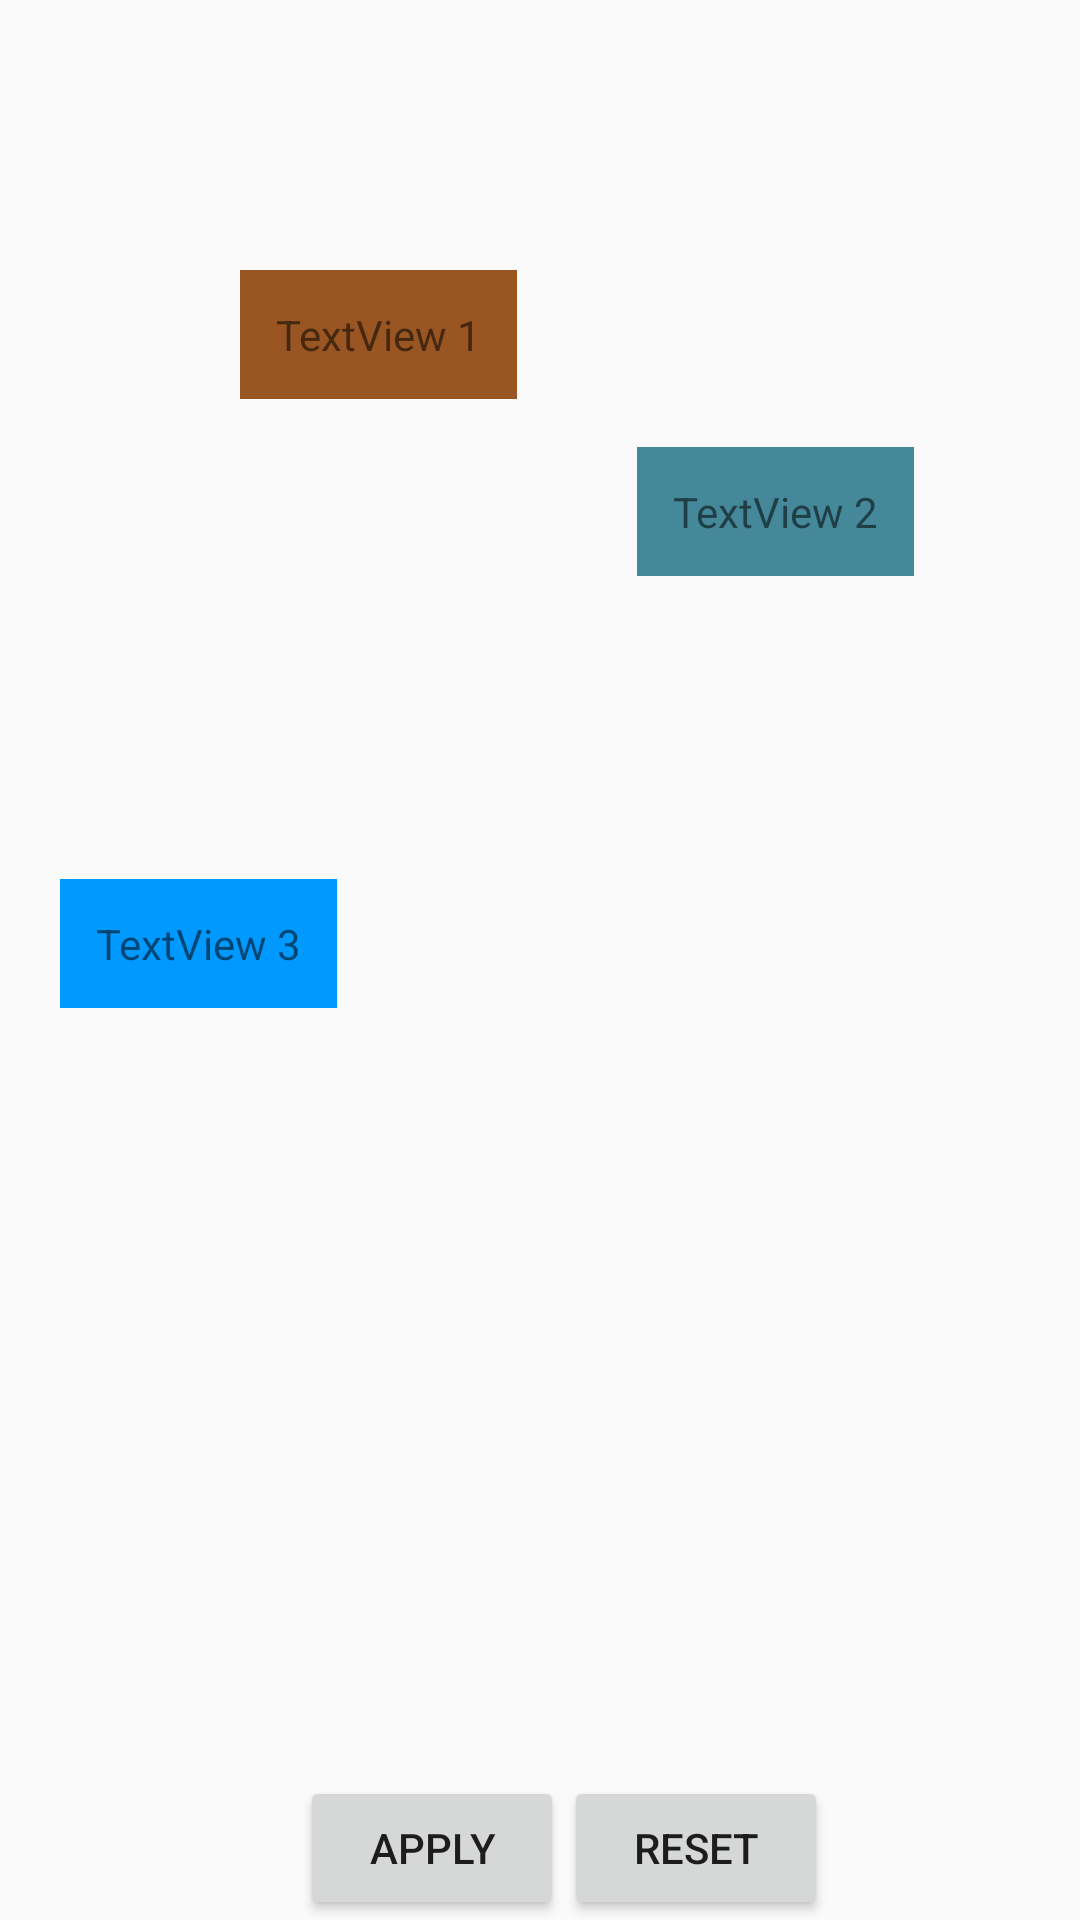

Here is an Android app screen rendered from its layout file. Give the layout XML and the strings, colors and styles it references.
<!-- AndroidManifest.xml: application theme AppTheme -->
<!-- res/layout/activity_four.xml -->
<?xml version="1.0" encoding="utf-8"?>
<android.support.constraint.ConstraintLayout xmlns:android="http://schemas.android.com/apk/res/android"
    xmlns:app="http://schemas.android.com/apk/res-auto"
    android:id="@+id/id_main"
    android:layout_width="match_parent"
    android:layout_height="match_parent">

    <TextView
        android:id="@+id/id_tv_1"
        android:layout_width="wrap_content"
        android:layout_height="wrap_content"
        android:layout_marginLeft="80dp"
        android:layout_marginTop="90dp"
        android:background="#952"
        android:padding="12dp"
        android:text="TextView 1"
        app:layout_constraintLeft_toLeftOf="parent"
        app:layout_constraintTop_toTopOf="parent" />

    <TextView
        android:id="@+id/id_tv_2"
        android:layout_width="wrap_content"
        android:layout_height="wrap_content"
        android:layout_marginLeft="40dp"
        android:layout_marginTop="149dp"
        android:background="#489"
        android:padding="12dp"
        android:text="TextView 2"
        app:layout_constraintLeft_toRightOf="@id/id_tv_1"
        app:layout_constraintTop_toTopOf="parent" />

    <TextView
        android:id="@+id/id_tv_3"
        android:layout_width="wrap_content"
        android:layout_height="wrap_content"
        android:layout_marginLeft="20dp"
        android:layout_marginTop="160dp"
        android:background="#09F"
        android:padding="12dp"
        android:text="TextView 3"
        app:layout_constraintLeft_toLeftOf="parent"
        app:layout_constraintTop_toBottomOf="@id/id_tv_1" />

    <Button
        android:id="@+id/id_btn"
        android:layout_width="wrap_content"
        android:layout_height="wrap_content"
        android:layout_marginLeft="100dp"
        android:onClick="apply"
        android:text="apply"
        app:layout_constraintBottom_toBottomOf="parent"
        app:layout_constraintLeft_toLeftOf="parent" />

    <Button
        android:id="@+id/id_btn2"
        android:layout_width="wrap_content"
        android:layout_height="wrap_content"
        android:onClick="reset"
        android:text="reset"
        app:layout_constraintBottom_toBottomOf="parent"
        app:layout_constraintLeft_toRightOf="@id/id_btn" />

</android.support.constraint.ConstraintLayout>
<!-- resources referenced by this layout -->
<resources>
  <style name="AppTheme" parent="Theme.AppCompat.Light.NoActionBar">
          
          <item name="colorPrimary">@color/colorPrimary</item>
          <item name="colorPrimaryDark">@color/colorPrimaryDark</item>
          <item name="colorAccent">@color/colorAccent</item>
      </style>
  <!-- not gathered from this repository: default colours our renderer supplied (Android Studio template values) -->
  <color name="colorPrimary">#FF6200EE</color>
  <color name="colorPrimaryDark">#FF3700B3</color>
  <color name="colorAccent">#FF03DAC5</color>
</resources>
